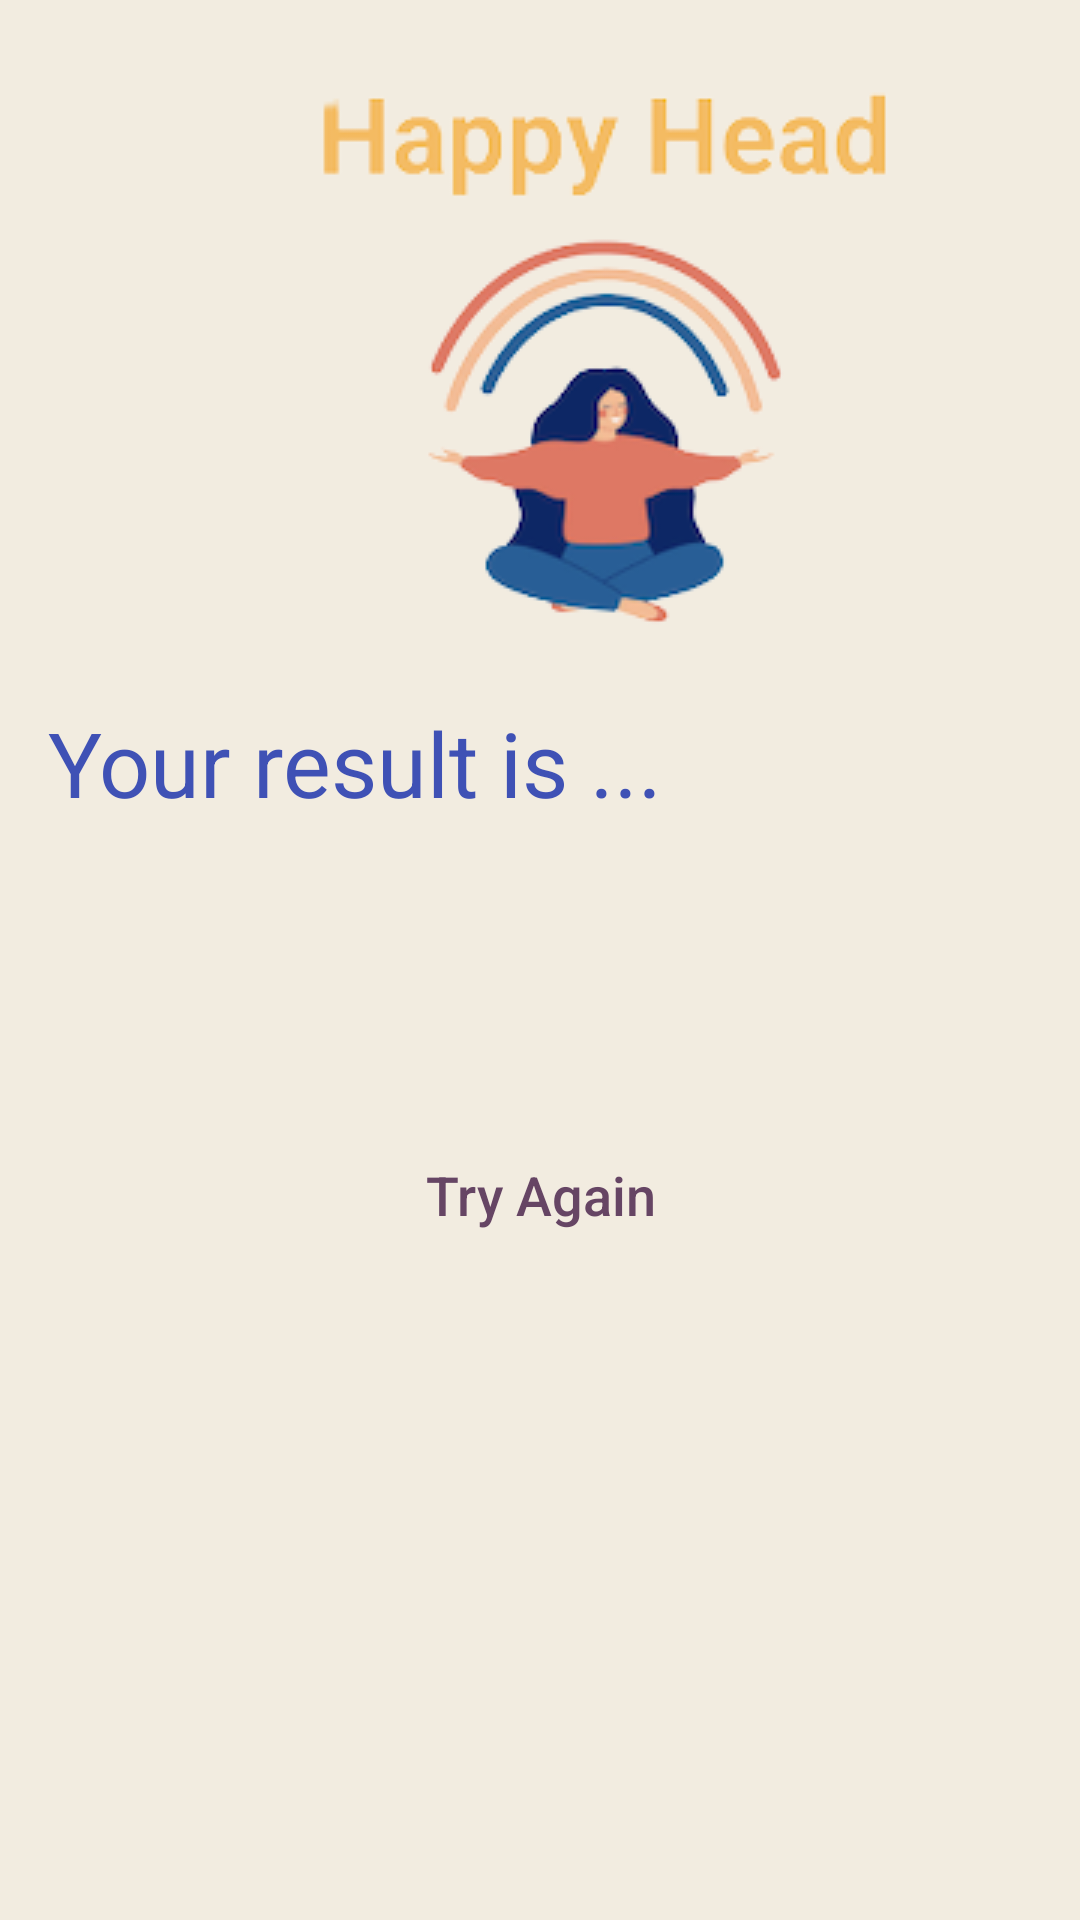

Android layout source for this screen:
<!-- AndroidManifest.xml: application theme Theme.HappyHead -->
<!-- res/layout/activity_adhd_result.xml -->
<?xml version="1.0" encoding="utf-8"?>
<LinearLayout xmlns:android="http://schemas.android.com/apk/res/android"
    xmlns:app="http://schemas.android.com/apk/res-auto"
    xmlns:tools="http://schemas.android.com/tools"
    android:layout_width="match_parent"
    android:layout_height="match_parent"
    android:paddingBottom="16dp"
    android:paddingLeft="16dp"
    android:paddingRight="16dp"
    android:paddingTop="16dp"
    android:orientation="vertical"
    android:background="#F2ECE0"
    tools:context=".adhd.adhdResultActivity">

    <ImageView
        android:id="@+id/Logo"
        android:layout_marginStart="35dp"
        android:layout_marginEnd="10dp"
        android:layout_width="300dp"
        android:layout_height="wrap_content"
        android:layout_gravity="start"
        android:src="@drawable/hh"
        />

    <TextView
        android:id="@+id/results"
        android:layout_width="wrap_content"
        android:layout_height="wrap_content"
        android:gravity="center"
        android:text="@string/adhdResult"
        android:textAllCaps="false"
        android:textColor="#3F51B5"
        android:textColorHighlight="#3F51B5"
        android:textColorHint="#3F51B5"
        android:textColorLink="#3F51B5"
        android:textSize="30sp"
        app:layout_constraintTop_toBottomOf="@id/Logo"

        />
    <Button
        android:layout_width="wrap_content"
        android:layout_height="wrap_content"
        android:layout_marginTop="100dp"
        android:layout_gravity="center"
        android:id="@+id/redo"
        android:background="@drawable/rounded_button"
        android:backgroundTint="#FDC879"
        android:text="@string/adhdRetry"
        android:textAllCaps="false"
        android:textColor="#664564"
        android:textColorHighlight="#664564"
        android:textColorHint="#664564"
        android:textColorLink="#664564"
        android:textSize="18sp"
        app:layout_constraintTop_toBottomOf="@id/results"
        />

</LinearLayout>
<!-- resources referenced by this layout -->
<resources>
  <!-- drawable hh: png bitmap (drawable, 31817 bytes) -->
  <string name="adhdResult">Your result is ...</string>
  <string name="adhdRetry">Try Again</string>
  <style name="Theme.HappyHead" parent="Theme.MaterialComponents.Light.DarkActionBar">
          
          <item name="colorPrimary">@color/purple_500</item>
          <item name="colorPrimaryVariant">@color/purple_700</item>
          <item name="colorOnPrimary">@color/white</item>
          
          <item name="colorSecondary">@color/teal_200</item>
          <item name="colorSecondaryVariant">@color/teal_700</item>
          <item name="colorOnSecondary">@color/black</item>
          
          <item name="android:statusBarColor">?attr/colorPrimaryVariant</item>
          
      </style>
  <color name="purple_500">#FDC879</color>
  <color name="purple_700">#FDC879</color>
  <color name="white">#FFFFFFFF</color>
  <color name="teal_200">#FF03DAC5</color>
  <color name="teal_700">#FF018786</color>
  <color name="black">#FF000000</color>
</resources>
